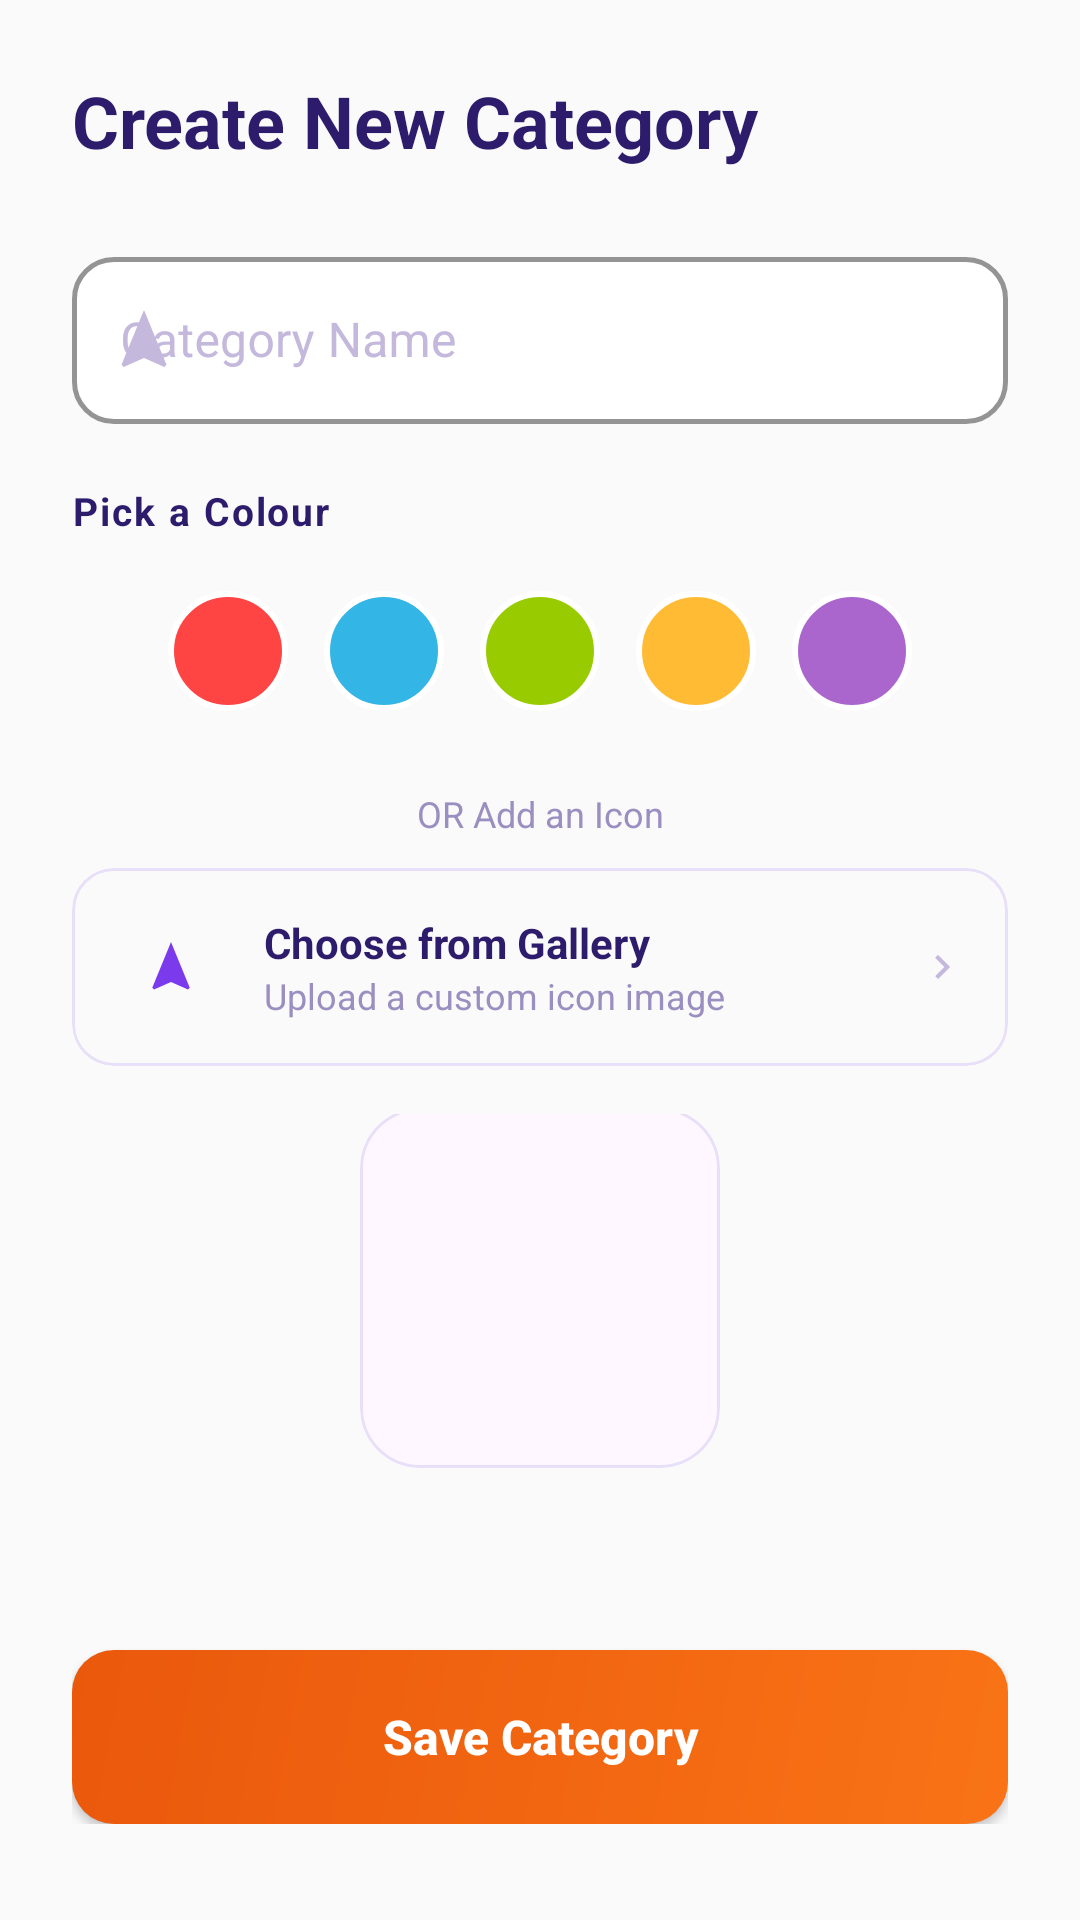

Write the Android layout XML for this screen, with the resource values it uses.
<!-- AndroidManifest.xml: application theme Theme.Budget_Buddie_SA -->
<!-- res/layout/activity_add_category.xml -->
<?xml version="1.0" encoding="utf-8"?>
<androidx.core.widget.NestedScrollView xmlns:android="http://schemas.android.com/apk/res/android"
    xmlns:app="http://schemas.android.com/apk/res-auto"
    android:layout_width="match_parent"
    android:layout_height="match_parent"
    android:background="#FAFAFA"
    android:fillViewport="true">

    <LinearLayout
        android:layout_width="match_parent"
        android:layout_height="wrap_content"
        android:orientation="vertical"
        android:paddingStart="24dp"
        android:paddingEnd="24dp"
        android:paddingTop="24dp"
        android:paddingBottom="32dp">

        <TextView
            android:layout_width="match_parent"
            android:layout_height="wrap_content"
            android:layout_marginBottom="24dp"
            android:text="Create New Category"
            android:textColor="#2D1B6B"
            android:textSize="24sp"
            android:textStyle="bold" />

        
        <com.google.android.material.textfield.TextInputLayout
            style="@style/OutlinedInput"
            android:layout_width="match_parent"
            android:layout_height="wrap_content"
            android:layout_marginBottom="20dp"
            android:hint="Category Name"
            app:startIconDrawable="@drawable/ic_category"
            app:startIconTint="#C4B8DC">

            <com.google.android.material.textfield.TextInputEditText
                android:id="@+id/etCategoryName"
                android:layout_width="match_parent"
                android:layout_height="wrap_content"
                android:inputType="textCapWords"
                android:textColor="#2D1B6B" />
        </com.google.android.material.textfield.TextInputLayout>

        
        <TextView
            android:layout_width="wrap_content"
            android:layout_height="wrap_content"
            android:layout_marginBottom="12dp"
            android:letterSpacing="0.05"
            android:text="Pick a Colour"
            android:textColor="#2D1B6B"
            android:textSize="13sp"
            android:textStyle="bold" />

        <LinearLayout
            android:layout_width="match_parent"
            android:layout_height="wrap_content"
            android:layout_marginBottom="20dp"
            android:gravity="center"
            android:orientation="horizontal">

            <View
                android:id="@+id/color1"
                android:layout_width="40dp"
                android:layout_height="40dp"
                android:layout_margin="6dp"
                android:background="@drawable/circle_red"
                android:tag="#FF4444" />

            <View
                android:id="@+id/color2"
                android:layout_width="40dp"
                android:layout_height="40dp"
                android:layout_margin="6dp"
                android:background="@drawable/circle_blue"
                android:tag="#33B5E5" />

            <View
                android:id="@+id/color3"
                android:layout_width="40dp"
                android:layout_height="40dp"
                android:layout_margin="6dp"
                android:background="@drawable/circle_green"
                android:tag="#99CC00" />

            <View
                android:id="@+id/color4"
                android:layout_width="40dp"
                android:layout_height="40dp"
                android:layout_margin="6dp"
                android:background="@drawable/circle_orange"
                android:tag="#FFBB33" />

            <View
                android:id="@+id/color5"
                android:layout_width="40dp"
                android:layout_height="40dp"
                android:layout_margin="6dp"
                android:background="@drawable/circle_purple"
                android:tag="#AA66CC" />
        </LinearLayout>

        
        <TextView
            android:layout_width="match_parent"
            android:layout_height="wrap_content"
            android:layout_marginBottom="10dp"
            android:gravity="center"
            android:text="OR Add an Icon"
            android:textColor="#9B8EC0"
            android:textSize="12sp" />

        <com.google.android.material.card.MaterialCardView
            android:id="@+id/btnPickImage"
            android:layout_width="match_parent"
            android:layout_height="wrap_content"
            android:layout_marginBottom="16dp"
            android:clickable="true"
            android:focusable="true"
            app:cardBackgroundColor="#FAFAFA"
            app:cardCornerRadius="14dp"
            app:cardElevation="0dp"
            app:strokeColor="#E8DFF8"
            app:strokeWidth="1dp">

            <LinearLayout
                android:layout_width="match_parent"
                android:layout_height="wrap_content"
                android:gravity="center_vertical"
                android:orientation="horizontal"
                android:padding="14dp">

                <View
                    android:layout_width="38dp"
                    android:layout_height="38dp"
                    android:layout_marginEnd="12dp"
                    android:background="@drawable/circle_light_purple" />

                <LinearLayout
                    android:layout_width="0dp"
                    android:layout_height="wrap_content"
                    android:layout_weight="1"
                    android:orientation="vertical">

                    <TextView
                        android:layout_width="wrap_content"
                        android:layout_height="wrap_content"
                        android:text="Choose from Gallery"
                        android:textColor="#2D1B6B"
                        android:textSize="14sp"
                        android:textStyle="bold" />

                    <TextView
                        android:layout_width="wrap_content"
                        android:layout_height="wrap_content"
                        android:text="Upload a custom icon image"
                        android:textColor="#9B8EC0"
                        android:textSize="12sp" />
                </LinearLayout>

                <ImageView
                    android:layout_width="16dp"
                    android:layout_height="16dp"
                    android:src="@drawable/ic_chevron_right"
                    app:tint="#C4B8DC" />
            </LinearLayout>

            <ImageView
                android:layout_width="20dp"
                android:layout_height="20dp"
                android:layout_gravity="center_vertical"
                android:layout_marginStart="23dp"
                android:src="@drawable/ic_category"
                app:tint="#7C3AED" />

        </com.google.android.material.card.MaterialCardView>

        
        <LinearLayout
            android:layout_width="match_parent"
            android:layout_height="wrap_content"
            android:gravity="center">

            <com.google.android.material.card.MaterialCardView
                android:layout_width="120dp"
                android:layout_height="120dp"
                android:layout_marginTop="4dp"
                android:layout_marginBottom="16dp"
                app:cardCornerRadius="20dp"
                app:cardElevation="0dp"
                app:strokeColor="#E8DFF8"
                app:strokeWidth="1dp">

                <ImageView
                    android:id="@+id/ivSelectedPreview"
                    android:layout_width="match_parent"
                    android:layout_height="match_parent"
                    android:scaleType="centerCrop"
                    android:visibility="gone" />
            </com.google.android.material.card.MaterialCardView>
        </LinearLayout>

        <View
            android:layout_width="match_parent"
            android:layout_height="0dp"
            android:layout_weight="1" />

        
        <Button
            android:id="@+id/btnSaveCategory"
            android:layout_width="match_parent"
            android:layout_height="58dp"
            android:background="@drawable/btn_orange_gradient"
            android:text="Save Category"
            android:textAllCaps="false"
            android:textColor="#FFFFFF"
            android:textSize="16sp"
            android:textStyle="bold"
            app:backgroundTint="@null" />

    </LinearLayout>
</androidx.core.widget.NestedScrollView>
<!-- resources referenced by this layout -->
<resources>
  <!-- drawable btn_orange_gradient (drawable) -->
  <?xml version="1.0" encoding="utf-8"?>
  <shape xmlns:android="http://schemas.android.com/apk/res/android"
      android:shape="rectangle">
      <gradient
          android:angle="135"
          android:endColor="#EA580C"
          android:startColor="#F97316"
          android:type="linear" />
      <corners android:radius="14dp" />
  </shape>
  <!-- drawable circle_blue (drawable) -->
  <?xml version="1.0" encoding="utf-8"?>
  <shape xmlns:android="http://schemas.android.com/apk/res/android"
      android:shape="oval">
      <solid android:color="#33B5E5" />
      <stroke
          android:width="2dp"
          android:color="#FFFFFF" />
  </shape>
  <!-- drawable circle_green (drawable) -->
  <?xml version="1.0" encoding="utf-8"?>
  <shape xmlns:android="http://schemas.android.com/apk/res/android"
      android:shape="oval">
      <solid android:color="#99CC00" />
      <stroke
          android:width="2dp"
          android:color="#FFFFFF" />
  </shape>
  <!-- drawable circle_orange (drawable) -->
  <?xml version="1.0" encoding="utf-8"?>
  <shape xmlns:android="http://schemas.android.com/apk/res/android"
      android:shape="oval">
      <solid android:color="#FFBB33" />
      <stroke
          android:width="2dp"
          android:color="#FFFFFF" />
  </shape>
  <!-- drawable circle_purple (drawable) -->
  <?xml version="1.0" encoding="utf-8"?>
  <shape xmlns:android="http://schemas.android.com/apk/res/android"
      android:shape="oval">
      <solid android:color="#AA66CC" />
      <stroke
          android:width="2dp"
          android:color="#FFFFFF" />
  </shape>
  <!-- drawable circle_red (drawable) -->
  <?xml version="1.0" encoding="utf-8"?>
  <shape xmlns:android="http://schemas.android.com/apk/res/android"
      android:shape="oval">
      <solid android:color="#FF4444" />
      <stroke
          android:width="2dp"
          android:color="#FFFFFF" />
  </shape>
  <!-- drawable ic_category (drawable) -->
  <vector xmlns:android="http://schemas.android.com/apk/res/android"
      android:width="24dp"
      android:height="24dp"
      android:viewportWidth="24"
      android:viewportHeight="24">
      <path
          android:fillColor="#FF000000"
          android:pathData="M12,2L4.5,20.29l0.71,0.71L12,18l6.79,3,0.71,-0.71L12,2z"/>
  </vector>
  <!-- drawable ic_chevron_right (drawable) -->
  <?xml version="1.0" encoding="utf-8"?>
  <vector xmlns:android="http://schemas.android.com/apk/res/android"
      android:width="24dp"
      android:height="24dp"
      android:viewportWidth="24"
      android:viewportHeight="24">
      <path
          android:fillColor="@android:color/black"
          android:pathData="M8.59,16.59L13.17,12L8.59,7.41L10,6L16,12L10,18L8.59,16.59Z" />
  </vector>
  <style name="OutlinedInput" parent="Widget.MaterialComponents.TextInputLayout.OutlinedBox">
          <item name="boxStrokeColor">#7C3AED</item>
          <item name="boxStrokeWidth">1.5dp</item>
          <item name="boxStrokeWidthFocused">1.5dp</item>
          <item name="boxBackgroundColor">#FFFFFF</item>
          <item name="hintTextColor">#9B8EC0</item>
          <item name="android:textColorHint">#C4B8DC</item>
          <item name="shapeAppearanceOverlay">@style/RoundedInput</item>
      </style>
  <style name="Theme.Budget_Buddie_SA" parent="Base.Theme.Budget_Buddie_SA" />
  <style name="RoundedInput" parent="">
          <item name="cornerSize">14dp</item>
          <item name="cornerRadius">14dp</item>
      </style>
  <style name="Base.Theme.Budget_Buddie_SA" parent="Theme.Material3.DayNight.NoActionBar">
          
          
      </style>
</resources>
